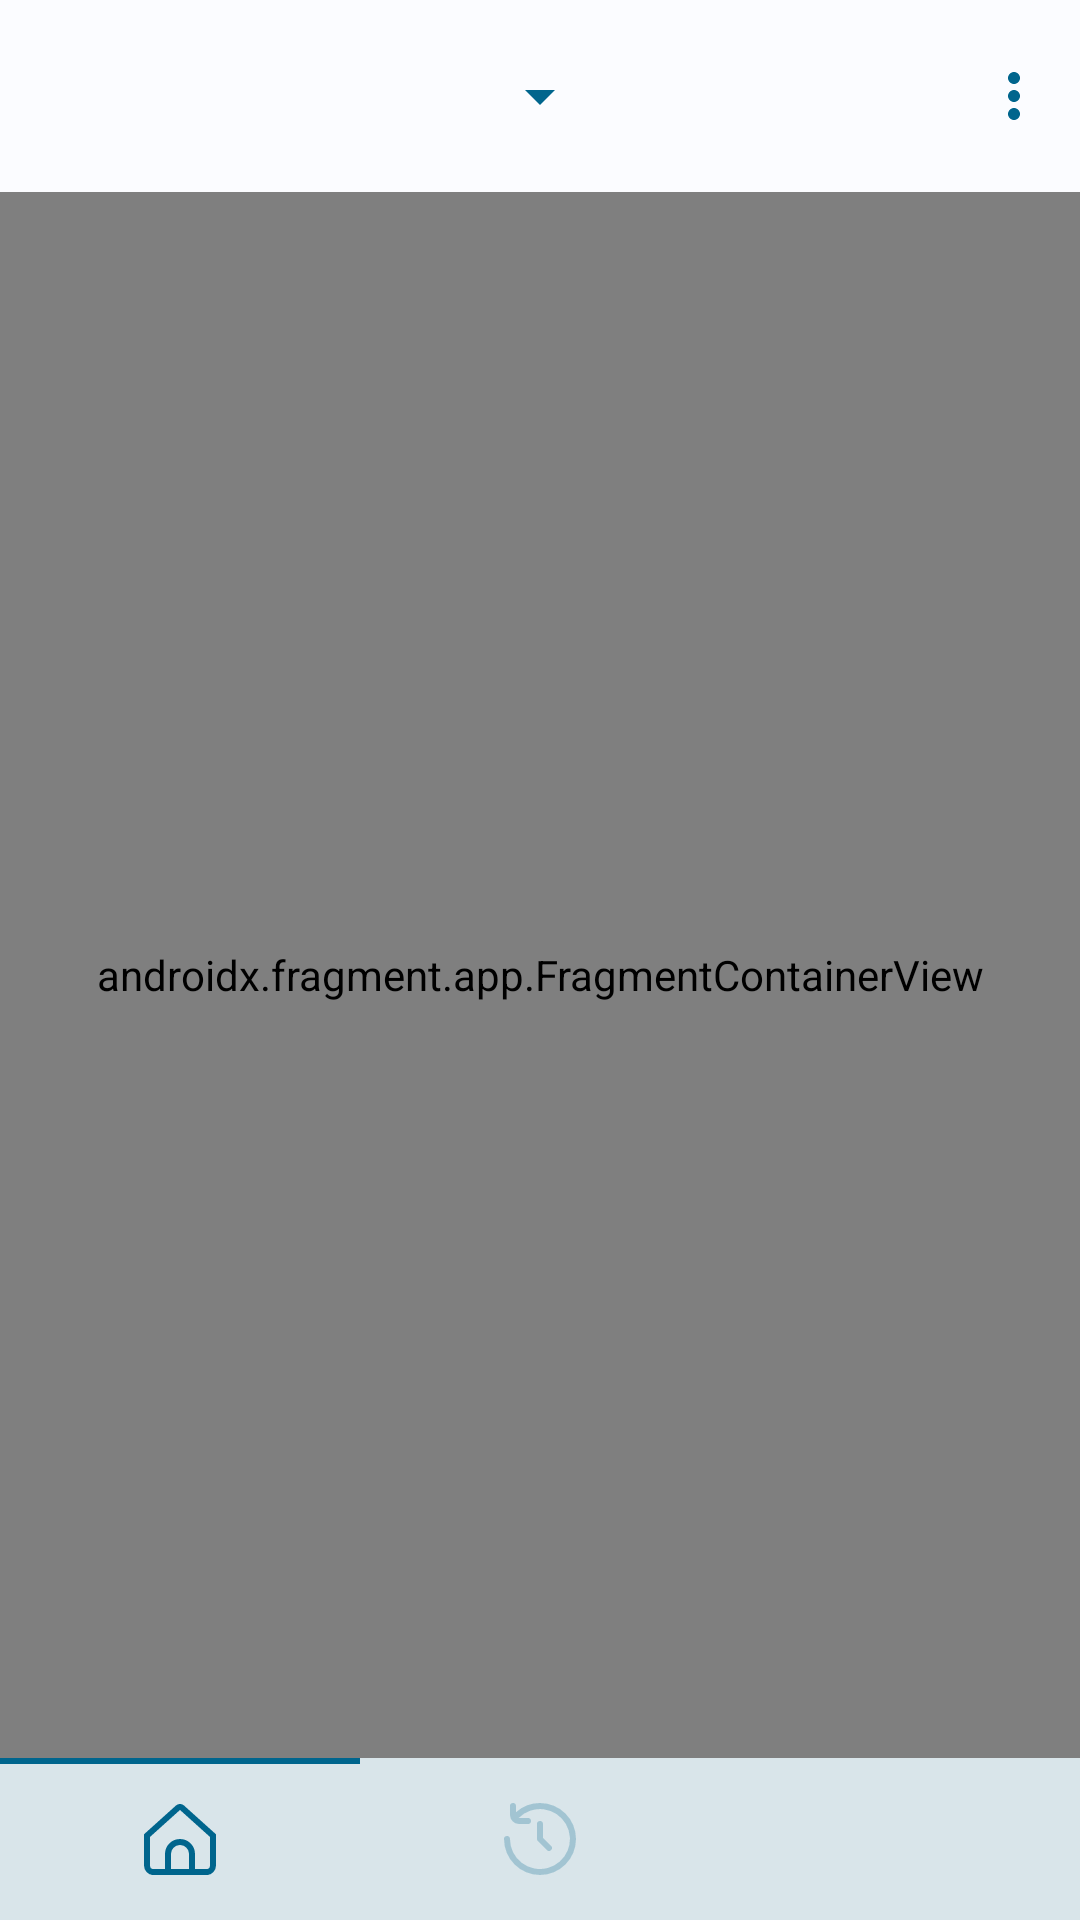

Here is an Android app screen rendered from its layout file. Give the layout XML and the strings, colors and styles it references.
<!-- AndroidManifest.xml: application theme Theme.AirObserver -->
<!-- res/layout/activity_home.xml -->
<?xml version="1.0" encoding="utf-8"?>
<androidx.constraintlayout.widget.ConstraintLayout xmlns:android="http://schemas.android.com/apk/res/android"
    xmlns:app="http://schemas.android.com/apk/res-auto"
    xmlns:tools="http://schemas.android.com/tools"
    android:layout_width="match_parent"
    android:layout_height="match_parent"
    tools:context=".presentation.home.HomeActivity">

    <androidx.fragment.app.FragmentContainerView
        android:id="@+id/fragmentContainerView"
        android:name="androidx.navigation.fragment.NavHostFragment"
        android:layout_width="@dimen/dimen_0dp"
        android:layout_height="@dimen/dimen_0dp"
        app:defaultNavHost="true"
        app:layout_constraintBottom_toTopOf="@+id/card_view_bottom_nav"
        app:layout_constraintEnd_toEndOf="parent"
        app:layout_constraintStart_toStartOf="parent"
        app:layout_constraintTop_toBottomOf="@+id/materialToolbar"
        app:navGraph="@navigation/home_navigation" />


    <com.google.android.material.card.MaterialCardView
       android:id="@+id/card_view_bottom_nav"
        android:layout_width="0dp"
        android:layout_height="wrap_content"
        app:strokeWidth="@dimen/dimen_0dp"
        app:cardCornerRadius="0dp"
        app:layout_constraintBottom_toBottomOf="parent"
        app:layout_constraintEnd_toEndOf="parent"
        app:layout_constraintStart_toStartOf="parent">
    <com.google.android.material.bottomnavigation.BottomNavigationView
        android:id="@+id/bottom_navigation"
        android:layout_width="match_parent"
        android:layout_height="54dp"
        style="@style/bottom_nav_style"
        app:itemBackground="@drawable/navigation_item_line"
        app:itemIconTint="@drawable/item_icon_nav"
        app:labelVisibilityMode="unlabeled"
        app:menu="@menu/menu_bottom" />
    </com.google.android.material.card.MaterialCardView>

    <com.google.android.material.appbar.MaterialToolbar
        android:id="@+id/materialToolbar"
        android:layout_width="@dimen/dimen_0dp"
        android:layout_height="wrap_content"
        android:backgroundTint="@android:color/transparent"
        android:background="?attr/colorPrimary"
        android:minHeight="?attr/actionBarSize"
        android:theme="@style/toolbar_theme_home"
        app:menu="@menu/menu_toolbar"
        app:layout_constraintEnd_toEndOf="parent"
        app:layout_constraintStart_toStartOf="parent"
        app:layout_constraintTop_toTopOf="parent" >
        <Spinner
            android:id="@+id/spinner_toolbar"
            android:layout_width="wrap_content"
            android:layout_height="wrap_content"
            android:backgroundTint="@color/md_theme_light_primary"
            android:layout_gravity="center"
            />
    </com.google.android.material.appbar.MaterialToolbar>

</androidx.constraintlayout.widget.ConstraintLayout>
<!-- resources referenced by this layout -->
<resources>
  <color name="md_theme_light_primary">#00658D</color>
  <dimen name="dimen_0dp">0dp</dimen>
  <!-- drawable item_icon_nav (drawable) -->
  <?xml version="1.0" encoding="utf-8"?>
  <selector xmlns:android="http://schemas.android.com/apk/res/android">
      <item android:state_checked="true"
          android:color="#00658D" />
      <item android:color="#4000658D" />
  </selector>
  <!-- drawable navigation_item_line (drawable) -->
  <?xml version="1.0" encoding="utf-8"?>
  <selector xmlns:android="http://schemas.android.com/apk/res/android">
      <item android:state_checked="true">
          <layer-list>
              <item android:gravity="top">
                  <shape android:shape="rectangle">
                      <size android:height="2dp"/>
                      <solid android:color="#00658D"/>
                  </shape>
              </item>
          </layer-list>
      </item>
  </selector>
  <style name="bottom_nav_style" parent="Widget.MaterialComponents.BottomNavigationView">
          <item name="cornerFamily">rounded</item>
          <item name="android:topRightRadius">@dimen/dimen_10dp</item>
          <item name="android:topLeftRadius">@dimen/dimen_10dp</item>
      </style>
  <style name="toolbar_theme_home" parent="@style/ThemeOverlay.AppCompat.ActionBar">
          <item name="colorControlNormal">@color/md_theme_light_primary</item>
      </style>
  <dimen name="dimen_10dp">10dp</dimen>
  <style name="MyAppFontStyle">
          <item name="android:fontFamily">@font/plus_jakarta_sans_regular</item>
      </style>
  <color name="md_theme_light_onPrimary">#FFFFFF</color>
  <color name="md_theme_light_primaryContainer">#C6E7FF</color>
  <color name="md_theme_light_onPrimaryContainer">#001E2D</color>
  <color name="md_theme_light_secondary">#4F616D</color>
  <color name="md_theme_light_onSecondary">#FFFFFF</color>
  <color name="md_theme_light_secondaryContainer">#D2E5F4</color>
  <color name="md_theme_light_onSecondaryContainer">#0A1E28</color>
  <color name="md_theme_light_tertiary">#62597C</color>
  <color name="md_theme_light_onTertiary">#FFFFFF</color>
  <color name="md_theme_light_tertiaryContainer">#E8DEFF</color>
  <color name="md_theme_light_onTertiaryContainer">#1E1735</color>
  <color name="md_theme_light_error">#BA1A1A</color>
  <color name="md_theme_light_errorContainer">#FFDAD6</color>
  <color name="md_theme_light_onError">#FFFFFF</color>
  <color name="md_theme_light_onErrorContainer">#410002</color>
  <color name="md_theme_light_background">#FBFCFF</color>
  <color name="md_theme_light_onBackground">#191C1E</color>
  <color name="md_theme_light_surface">#f7f7f7</color>
  <color name="md_theme_light_onSurface">#191C1E</color>
  <color name="md_theme_light_surfaceVariant">#DDE3EA</color>
  <color name="md_theme_light_onSurfaceVariant">#41484D</color>
  <color name="md_theme_light_outline">#71787E</color>
  <color name="md_theme_light_inverseOnSurface">#F0F1F3</color>
  <color name="md_theme_light_inverseSurface">#2E3133</color>
  <color name="md_theme_light_inversePrimary">#81CFFF</color>
</resources>
